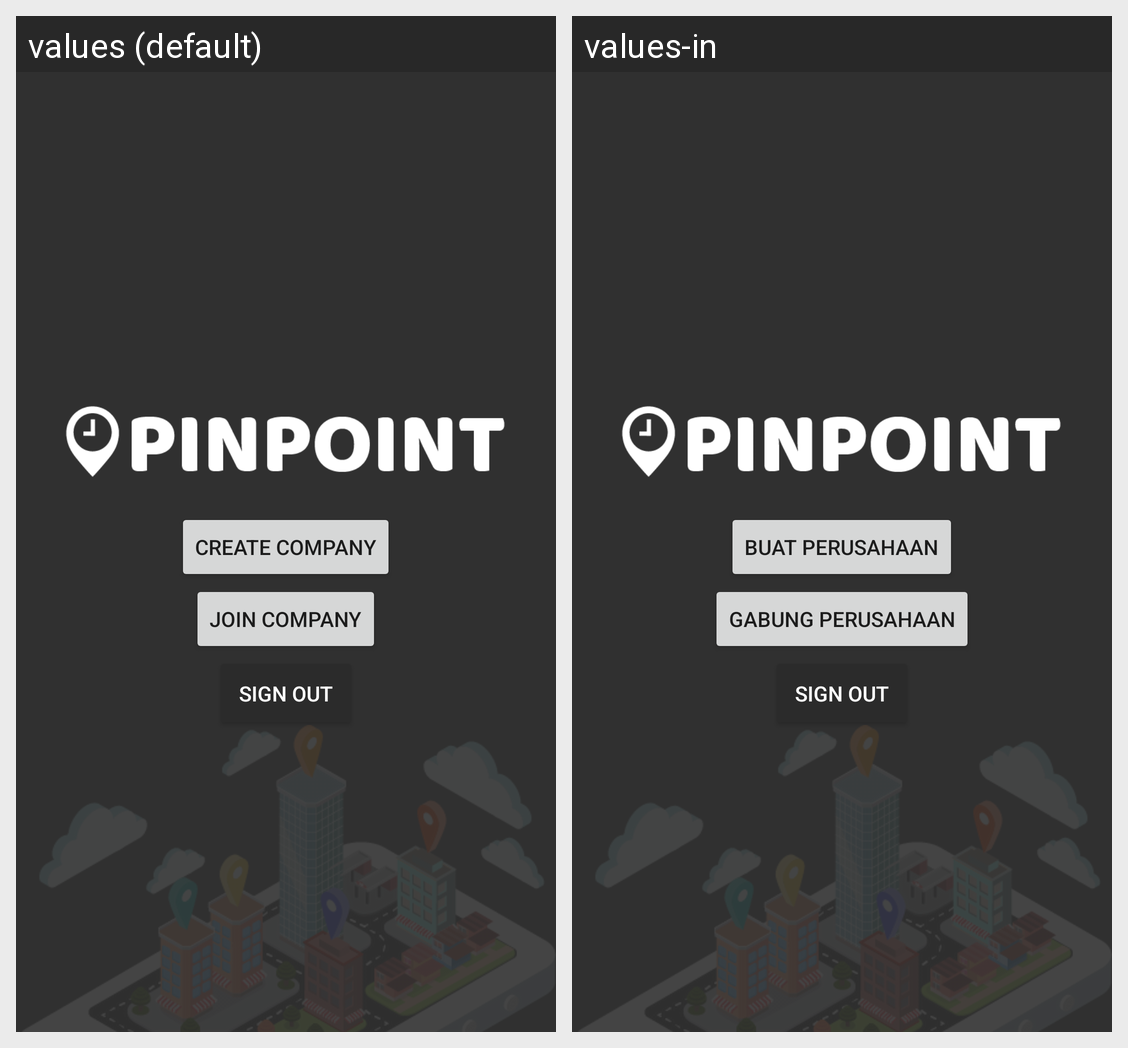

Translations of the strings shown on this Android screen, per locale in the grid:
Android screen res/layout/fragment_setup.xml rendered under 2 locales, left to right: values (default), values-in. Device: Nexus 5 (rendered at 1080×1920; each locale shown at half size, 540×960, under a caption strip naming it); theme AppTheme.NoActionBar.
Strings drawn on this screen, with the default value and each locale's value (text and hints the layout hard-codes, and strings that could not be matched under every locale, appear in the picture but are not listed):

create_a_new_company
  values: Create company
  values-in: Buat Perusahaan

join_the_company
  values: Join company
  values-in: Gabung Perusahaan

sign_out
  values: Sign Out
  values-in: Sign Out
